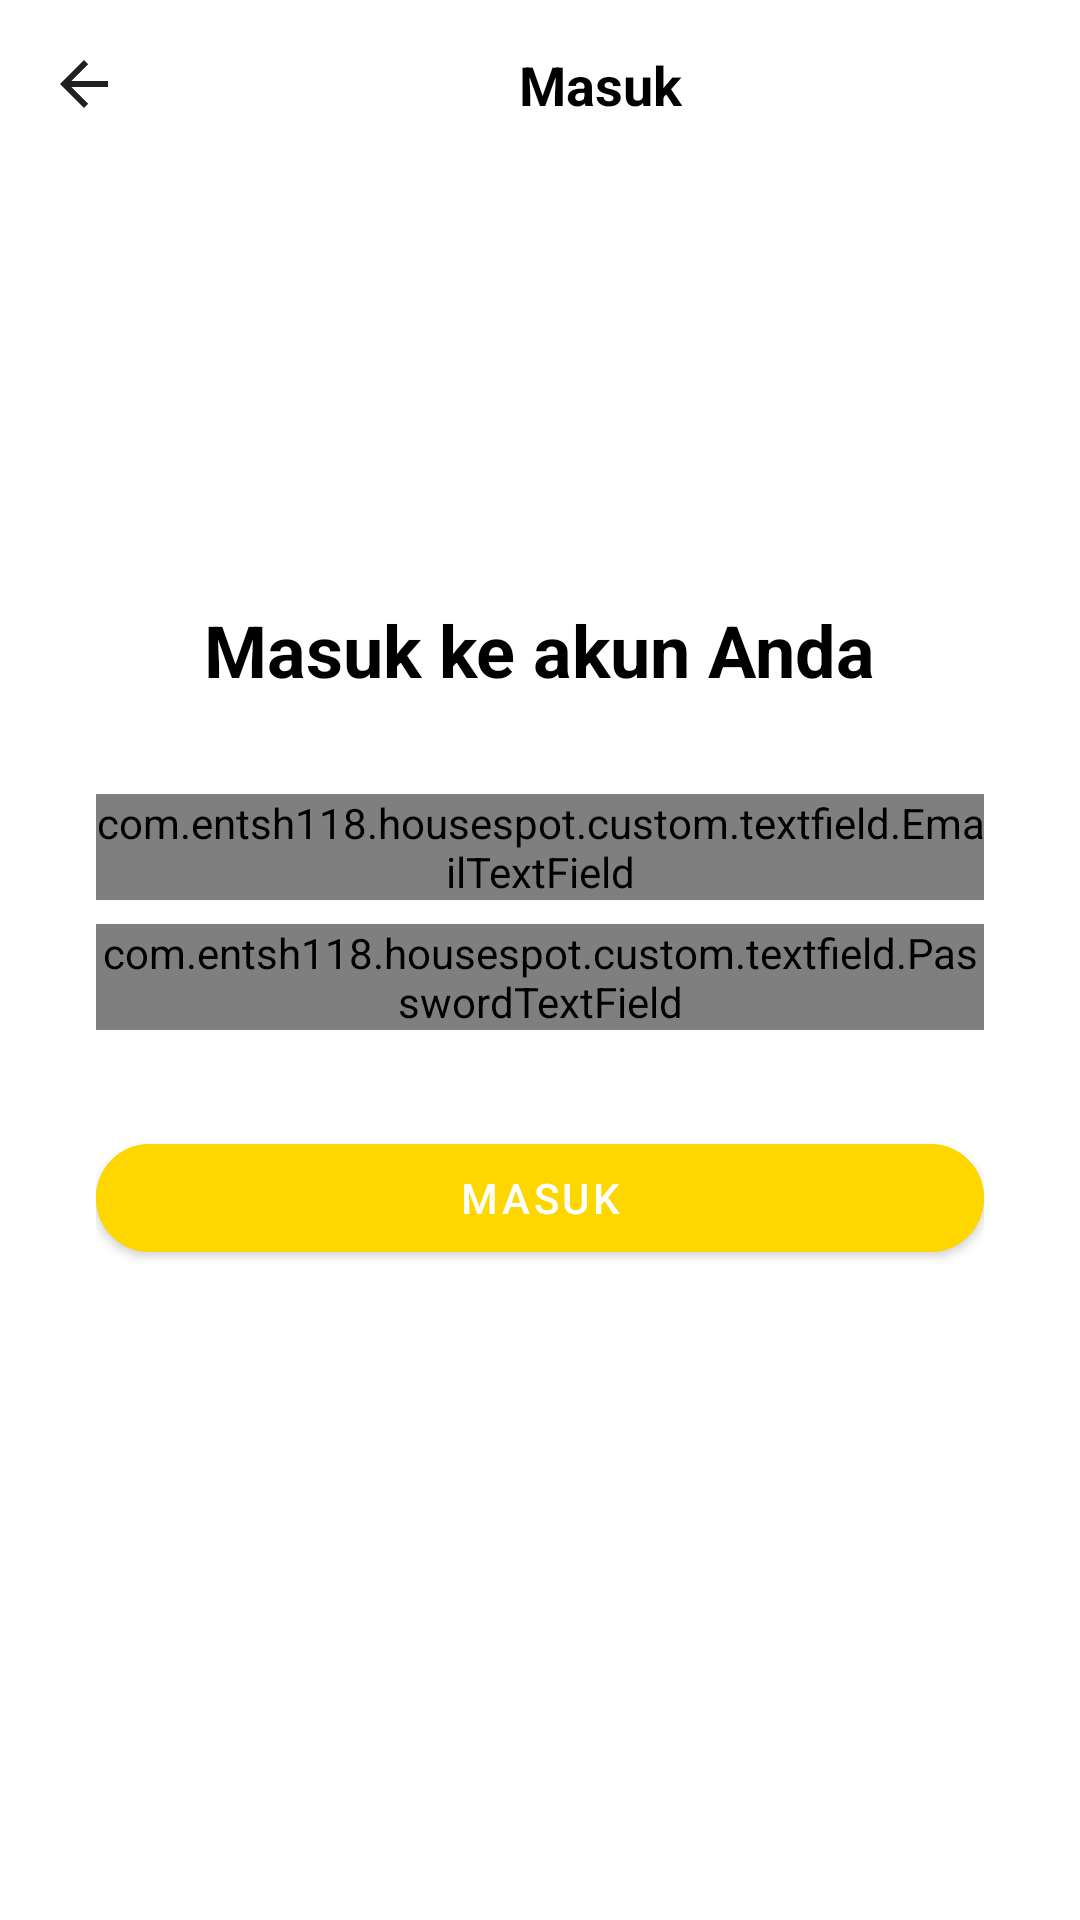

Android layout source for this screen:
<!-- AndroidManifest.xml: application theme AppTheme -->
<!-- res/layout/activity_login.xml -->
<RelativeLayout xmlns:android="http://schemas.android.com/apk/res/android"
    xmlns:tools="http://schemas.android.com/tools"
    xmlns:app="http://schemas.android.com/apk/res-auto"
    android:layout_width="match_parent"
    android:layout_height="match_parent"
    tools:context=".ui.auth.LoginActivity">
    
    <androidx.appcompat.widget.Toolbar
        android:id="@+id/toolbar"
        android:layout_width="match_parent"
        android:layout_height="?attr/actionBarSize"
        android:background="@color/appBarPrimary"
        android:theme="?attr/actionBarTheme"
        android:popupTheme="?attr/actionBarPopupTheme">

        <androidx.constraintlayout.widget.ConstraintLayout
            android:layout_width="match_parent"
            android:layout_height="match_parent">

            <ImageView
                android:id="@+id/toolbar_back_button"
                android:layout_width="wrap_content"
                android:layout_height="wrap_content"
                android:src="?attr/homeAsUpIndicator"
                android:layout_gravity="center_vertical"
                app:layout_constraintStart_toStartOf="parent"
                app:layout_constraintTop_toTopOf="parent"
                app:layout_constraintBottom_toBottomOf="parent"
                android:contentDescription="Back" />

            <TextView
                android:id="@+id/toolbar_title"
                android:layout_width="wrap_content"
                android:layout_height="wrap_content"
                android:text="Masuk"
                android:textColor="@android:color/black"
                android:textSize="18sp"
                android:textStyle="bold"
                app:layout_constraintTop_toTopOf="parent"
                app:layout_constraintBottom_toBottomOf="parent"
                app:layout_constraintStart_toEndOf="@id/toolbar_back_button"
                app:layout_constraintEnd_toEndOf="parent"
                app:layout_constraintHorizontal_bias="0.5"/>
        </androidx.constraintlayout.widget.ConstraintLayout>
    </androidx.appcompat.widget.Toolbar>

    <ProgressBar
        android:id="@+id/progressIndicator"
        android:layout_width="wrap_content"
        android:layout_height="wrap_content"
        android:layout_centerInParent="true"
        android:visibility="gone" />

    <LinearLayout
        android:layout_width="match_parent"
        android:layout_height="wrap_content"
        android:orientation="vertical"
        android:layout_marginTop="16dp"
        android:paddingHorizontal="32dp"
        android:layout_centerInParent="true"
        android:paddingVertical="16dp">

        <TextView
            android:id="@+id/tvUserData"
            android:layout_width="wrap_content"
            android:layout_height="wrap_content"
            android:text="Masuk ke akun Anda"
            android:layout_gravity="center"
            android:textSize="24sp"
            android:textColor="@color/black"
            android:textStyle="bold" />

        <com.entsh118.housespot.custom.textfield.EmailTextField
            android:id="@+id/etEmail"
            android:layout_width="match_parent"
            android:layout_height="wrap_content"
            android:hint="Email"
            android:drawableStart="@drawable/ic_email"
            android:layout_marginTop="32dp" />

        <com.entsh118.housespot.custom.textfield.PasswordTextField
            android:id="@+id/etPassword"
            android:layout_width="match_parent"
            android:layout_height="wrap_content"
            android:hint="Kata Sandi"
            android:drawableStart="@drawable/ic_password"
            android:layout_marginTop="8dp"
            android:inputType="textPassword" />

        <com.google.android.material.button.MaterialButton
            android:id="@+id/btnLogin"
            android:layout_width="match_parent"
            android:layout_height="wrap_content"
            android:text="Masuk"
            android:layout_marginTop="32dp"
            android:layout_marginBottom="16dp"
            style="@style/PrimaryButton"/>
    </LinearLayout>

</RelativeLayout>
<!-- resources referenced by this layout -->
<resources>
  <color name="appBarPrimary">#FFFFFFFF</color>
  <color name="black">#FF000000</color>
  <!-- drawable ic_email: png bitmap (drawable, 500 bytes) -->
  <!-- drawable ic_password: png bitmap (drawable, 535 bytes) -->
  <style name="PrimaryButton" parent="Widget.MaterialComponents.Button">
          <item name="cornerRadius">40dp</item>
          <item name="android:backgroundTint">#FFD700</item>
          <item name="android:textColor">#FFFFFF</item>
      </style>
  <style name="AppTheme" parent="Theme.MaterialComponents.Light.NoActionBar">
          <item name="colorPrimary">#86C5FF</item>
          <item name="colorPrimaryDark">#4682B4</item>
          <item name="colorAccent">#FFD700</item>
          <item name="android:textColor">#FFFFFF</item>
      </style>
</resources>
